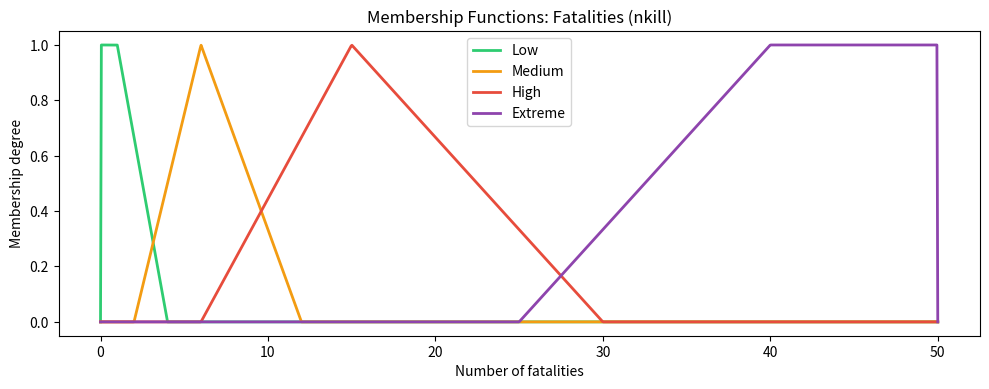
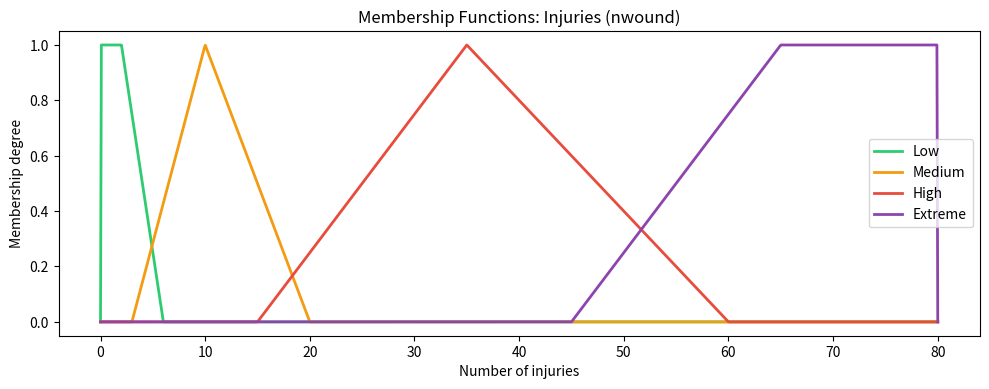
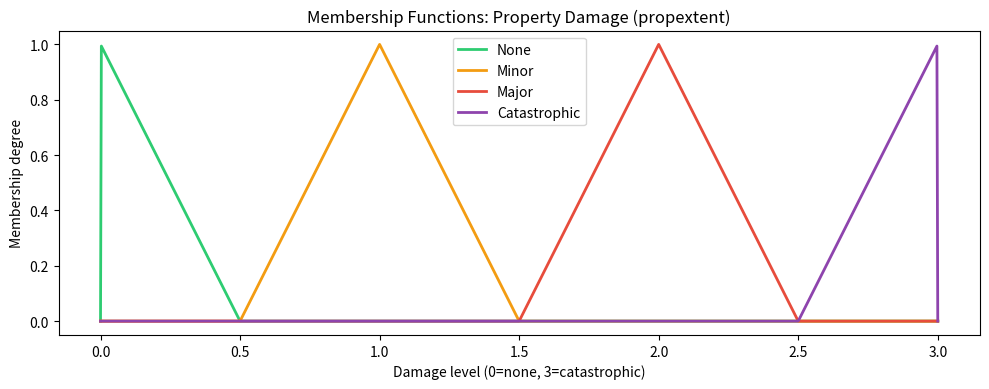
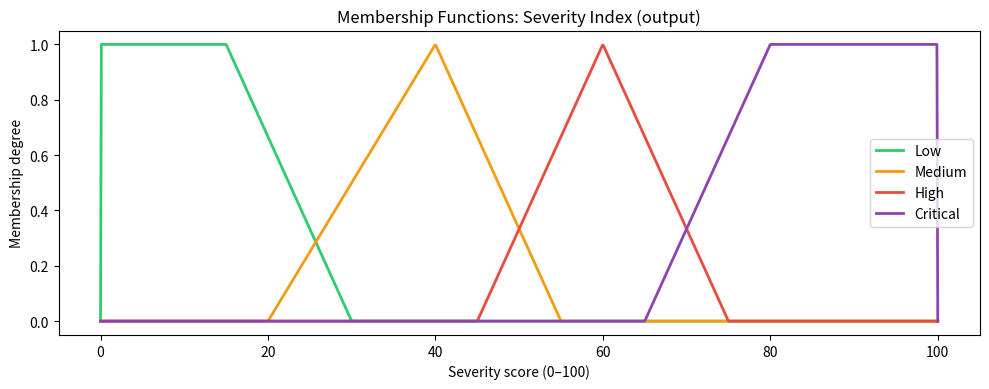

These charts were generated, in order, by the following Python code:
import numpy as np
import matplotlib.pyplot as plt
import matplotlib.patches as mpatches

plt.rcParams["figure.dpi"] = 120
sns_colors = ["#2ecc71", "#f39c12", "#e74c3c", "#8e44ad"]

def trimf(x, a, b, c):
    """Triangular membership function."""
    return np.maximum(0, np.minimum((x - a) / (b - a + 1e-9),
                                     (c - x) / (c - b + 1e-9)))

def trapmf(x, a, b, c, d):
    """Trapezoidal membership function."""
    return np.maximum(0, np.minimum(
        np.minimum((x - a) / (b - a + 1e-9), 1),
        (d - x) / (d - c + 1e-9)
    ))

x_kill = np.linspace(0, 50, 1000)

mf_kill = {
    "Low":     trapmf(x_kill, 0, 0, 1, 4),
    "Medium":  trimf(x_kill, 2, 6, 12),
    "High": trimf(x_kill, 6, 15, 30),
    "Extreme": trapmf(x_kill, 25, 40, 50, 50),
}

plt.figure(figsize=(10, 4))
for (label, mf), color in zip(mf_kill.items(), sns_colors):
    plt.plot(x_kill, mf, label=label, color=color, linewidth=2)

plt.title("Membership Functions: Fatalities (nkill)")
plt.xlabel("Number of fatalities")
plt.ylabel("Membership degree")
plt.legend()
plt.tight_layout()
plt.show()

x_wound = np.linspace(0, 80, 1000)

mf_wound = {
    "Low":     trapmf(x_wound, 0, 0, 2, 6),
    "Medium":  trimf(x_wound, 3, 10, 20),
    "High":    trimf(x_wound, 15, 35, 60),
    "Extreme": trapmf(x_wound, 45, 65, 80, 80),
}

plt.figure(figsize=(10, 4))
for (label, mf), color in zip(mf_wound.items(), sns_colors):
    plt.plot(x_wound, mf, label=label, color=color, linewidth=2)

plt.title("Membership Functions: Injuries (nwound)")
plt.xlabel("Number of injuries")
plt.ylabel("Membership degree")
plt.legend()
plt.tight_layout()
plt.show()

x_prop = np.linspace(0, 3, 1000)

mf_prop = {
    "None":         trapmf(x_prop, 0, 0, 0, 0.5),
    "Minor":        trimf(x_prop, 0.5, 1, 1.5),
    "Major":        trimf(x_prop, 1.5, 2, 2.5),
    "Catastrophic": trapmf(x_prop, 2.5, 3, 3, 3),
}

plt.figure(figsize=(10, 4))
for (label, mf), color in zip(mf_prop.items(), sns_colors):
    plt.plot(x_prop, mf, label=label, color=color, linewidth=2)

plt.title("Membership Functions: Property Damage (propextent)")
plt.xlabel("Damage level (0=none, 3=catastrophic)")
plt.ylabel("Membership degree")
plt.legend()
plt.tight_layout()
plt.show()

x_out = np.linspace(0, 100, 1000)

mf_out = {
    "Low":      trapmf(x_out, 0, 0, 15, 30),
    "Medium":   trimf(x_out, 20, 40, 55),
    "High":     trimf(x_out, 45, 60, 75),
    "Critical": trapmf(x_out, 65, 80, 100, 100),
}

plt.figure(figsize=(10, 4))
for (label, mf), color in zip(mf_out.items(), sns_colors):
    plt.plot(x_out, mf, label=label, color=color, linewidth=2)

plt.title("Membership Functions: Severity Index (output)")
plt.xlabel("Severity score (0–100)")
plt.ylabel("Membership degree")
plt.legend()
plt.tight_layout()
plt.show()
